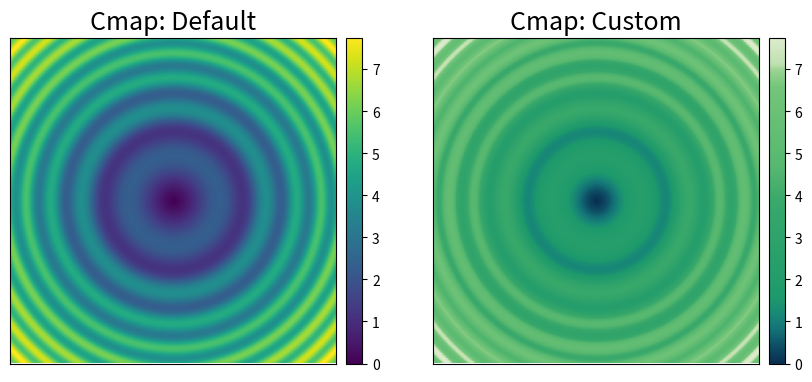

This chart was generated by the following Python code:
import numpy as np
import matplotlib.pyplot as plt
from mpl_toolkits.axes_grid1 import make_axes_locatable
import matplotlib.colors as mcolors
import matplotlib

def hex_to_rgb(value):
    '''
    Converts hex to rgb colours
    value: string of 6 characters representing a hex colour.
    Returns: list length 3 of RGB values'''
    value = value.strip("#") # removes hash symbol if present
    lv = len(value)
    return tuple(int(value[i:i + lv // 3], 16) for i in range(0, lv, lv // 3))


def rgb_to_dec(value):
    '''
    Converts rgb to decimal colours (i.e. divides each value by 256)
    value: list (length 3) of RGB values
    Returns: list (length 3) of decimal values'''
    return [v/256 for v in value]

def get_continuous_cmap(hex_list, float_list=None, reverse=False):
    ''' creates and returns a color map that can be used in heat map figures.
        If float_list is not provided, colour map graduates linearly between each color in hex_list.
        If float_list is provided, each color in hex_list is mapped to the respective location in float_list. 
        
        Parameters
        ----------
        hex_list: list of hex code strings
        float_list: list of floats between 0 and 1, same length as hex_list. Must start with 0 and end with 1.
        
        Returns
        ----------
        colour map'''
    rgb_list = [rgb_to_dec(hex_to_rgb(i)) for i in hex_list]
    if float_list:
        pass
    else:
        float_list = list(np.linspace(0,1,len(rgb_list)))
    
    if reverse:
        rgb_list = rgb_list[::-1]

    cdict = dict()
    for num, col in enumerate(['red', 'green', 'blue']):
        col_list = [[float_list[i], rgb_list[i][num], rgb_list[i][num]] for i in range(len(float_list))]
        cdict[col] = col_list
    cmp = mcolors.LinearSegmentedColormap('my_cmp', segmentdata=cdict, N=256)
    return cmp

def plot_colortable(hex_list):
    '''
    Given a list of HEX strings, display the color as a cell, alongside the HEX and RGB values of the color.
    '''
    cell_width = 150
    cell_height = 50
    swatch_width = 48
    margin = 0
    topmargin = 40

    rgb_list = [hex_to_rgb(value) for value in hex_list]
    dec_list = [rgb_to_dec(value) for value in rgb_list]
    names = [f'HEX: {col[0]}\nRGB: {col[1]}' for col in zip(hex_list, rgb_list, dec_list)]
    n = len(names)
    ncols = 4
    nrows = n // ncols + int(n % ncols > 0)

    width = cell_width * 8 + 2 * margin
    height = cell_height * nrows + margin + topmargin
    dpi = 72

    fig, ax = plt.subplots(figsize=(width / dpi, height / dpi), dpi=dpi)
    fig.subplots_adjust(margin/width, margin/height,
                        (width-margin)/width, (height-topmargin)/height)
    ax.set_xlim(0, cell_width * 4)
    ax.set_ylim(cell_height * (nrows-0.5), -cell_height/2.)
    ax.yaxis.set_visible(False)
    ax.xaxis.set_visible(False)
    ax.set_axis_off()

    for i, name in enumerate(names):
        row = i % nrows
        col = i // nrows
        y = row * cell_height

        swatch_start_x = cell_width * col
        swatch_end_x = cell_width * col + swatch_width
        text_pos_x = cell_width * col + swatch_width + 7

        ax.text(text_pos_x, y, name, fontsize=14,
                horizontalalignment='left',
                verticalalignment='center')

        ax.hlines(y, swatch_start_x, swatch_end_x,
                  color=dec_list[i], linewidth=18)
    return fig


def example_colormap():
    x, y = np.mgrid[-5:5:0.05, -5:5:0.05]
    z = (np.sqrt(x**2 + y**2) + np.sin(x**2 + y**2))

    fig, axes = plt.subplots(1,2, figsize=(10,10))

    # Plot using default colormap
    ax = axes.flatten()[0]
    im = ax.imshow(z, aspect='auto')
    ax.yaxis.set_major_locator(plt.NullLocator())   # remove y axis ticks
    ax.xaxis.set_major_locator(plt.NullLocator())   # remove x axis ticks
    ax.set_aspect('equal', adjustable='box')        # make subplots square
    ax.set_title(f'Cmap: Default', fontsize=18)      # add a title to each
    divider = make_axes_locatable(ax)               # make colorbar same size as each subplot
    cax = divider.append_axes("right", size="5%", pad=0.1)
    plt.colorbar(im, cax=cax)

    # Plot using custom colormap
    ax = axes.flatten()[1]
    # hex_list = ['#0091ad', '#3fcdda', '#83f9f8', '#d6f6eb', '#fdf1d2', '#f8eaad', '#faaaae', '#ff57bb']
    hex_list = ['#0A2F51', '#0E4D64', '#137177', '#188977', '#1D9A6C', '#39A96B', '#56B870', '#74C67A', '#99D492', '#BFE1B0', '#DEEDCF']
    float_list=[0, 0.05, 0.1, 0.15, 0.2, 0.5, 0.6, 0.85, 0.9, 0.92, 1]
    im = ax.imshow(z, cmap=get_continuous_cmap(hex_list, float_list=float_list), aspect='auto')
    ax.yaxis.set_major_locator(plt.NullLocator())   # remove y axis ticks
    ax.xaxis.set_major_locator(plt.NullLocator())   # remove x axis ticks
    ax.set_aspect('equal', adjustable='box')        # make subplots square
    ax.set_title(f'Cmap: Custom', fontsize=18)      # add a title to each
    divider = make_axes_locatable(ax)               # make colorbar same size as each subplot
    cax = divider.append_axes("right", size="5%", pad=0.1)
    plt.colorbar(im, cax=cax)

    # save out example
    # plt.savefig("./colorbar_example.png", dpi=150)
    plt.show()


def shiftedColorMap(cmap, start=0, midpoint=0.5, stop=1.0, name='shiftedcmap'):
    '''
    function taken from
    https://stackoverflow.com/questions/7404116/...
        ...defining-the-midpoint-of-a-colormap-in-matplotlib
    Function to offset the "center" of a colormap. Useful for
    data with a negative min and positive max and you want the
    middle of the colormap's dynamic range to be at zero

    Input
    -----
      cmap : The matplotlib colormap to be altered
      start : Offset from lowest point in the colormap's range.
          Defaults to 0.0 (no lower ofset). Should be between
          0.0 and `midpoint`.
      midpoint : The new center of the colormap. Defaults to 
          0.5 (no shift). Should be between 0.0 and 1.0. In
          general, this should be  1 - vmax/(vmax + abs(vmin))
          For example if your data range from -15.0 to +5.0 and
          you want the center of the colormap at 0.0, `midpoint`
          should be set to  1 - 5/(5 + 15)) or 0.75
      stop : Offset from highets point in the colormap's range.
          Defaults to 1.0 (no upper ofset). Should be between
          `midpoint` and 1.0.
    '''
    cdict = {  'red': [],  'green': [], 'blue': [],  'alpha': []  }

    # regular index to compute the colors
    reg_index = np.linspace(start, stop, 257)

    # shifted index to match the data
    shift_index = np.hstack([
        np.linspace(0.0, midpoint, 128, endpoint=False), 
        np.linspace(midpoint, 1.0, 129, endpoint=True)
    ])

    for ri, si in zip(reg_index, shift_index):
        r, g, b, a = cmap(ri)

        cdict['red'].append((si, r, r))
        cdict['green'].append((si, g, g))
        cdict['blue'].append((si, b, b))
        cdict['alpha'].append((si, a, a))

    newcmap = matplotlib.colors.LinearSegmentedColormap(name, cdict)
    matplotlib.colormaps.register(newcmap)  # Updated method to register colormap

    return newcmap


def main():
    example_colormap()

if __name__ == "__main__":
    main()